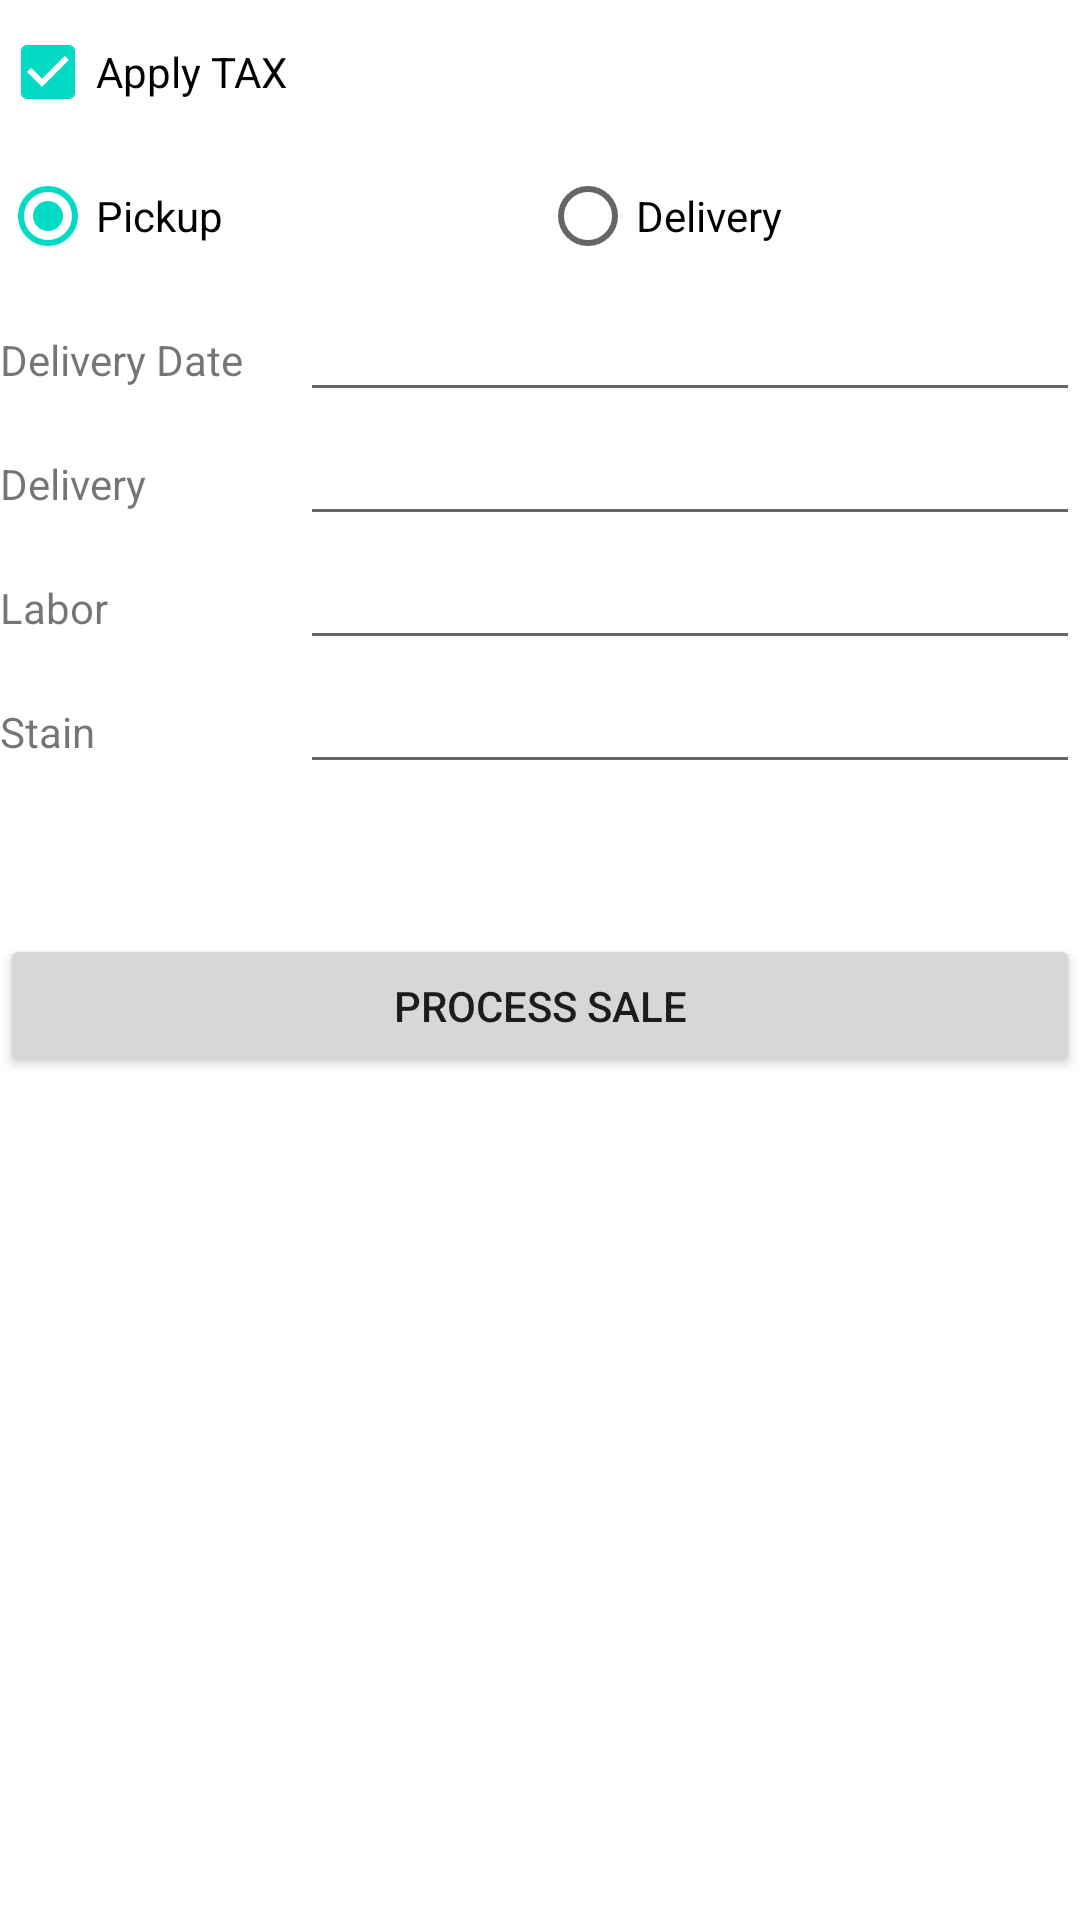

Here is an Android app screen rendered from its layout file. Give the layout XML and the strings, colors and styles it references.
<!-- AndroidManifest.xml: application theme Theme.WinCDSPro -->
<!-- res/layout/fragment_order_newsale_finish.xml -->
<?xml version="1.0" encoding="utf-8"?>
<androidx.constraintlayout.widget.ConstraintLayout xmlns:android="http://schemas.android.com/apk/res/android"
    xmlns:tools="http://schemas.android.com/tools"
    android:id="@+id/fragment_order_newsale_finish"
    android:layout_width="match_parent"
    android:layout_height="match_parent"
    tools:context=".fragment.order.SaleCreateFragment">

    <LinearLayout
        android:layout_width="match_parent"
        android:layout_height="match_parent"
        android:orientation="vertical">

        <CheckBox
            android:id="@+id/order_newsalefinish_checkbox_addtax"
            android:layout_width="match_parent"
            android:layout_height="wrap_content"
            android:checked="true"
            android:text="Apply TAX" />

        <RadioGroup
            android:layout_width="match_parent"
            android:layout_height="wrap_content"
            android:orientation="horizontal">

            <RadioButton
                android:id="@+id/order_newsalefinish_radio_pickup"
                android:layout_width="0dp"
                android:layout_height="wrap_content"
                android:layout_weight="1"
                android:checked="true"
                android:text="Pickup" />

            <RadioButton
                android:id="@+id/order_newsalefinish_radio_dropoff"
                android:layout_width="0dp"
                android:layout_height="wrap_content"
                android:layout_weight="1"
                android:text="Delivery" />
        </RadioGroup>

        <LinearLayout
            android:layout_width="match_parent"
            android:layout_height="wrap_content"
            android:orientation="horizontal">

            <TextView
                android:layout_width="100dp"
                android:layout_height="wrap_content"
                android:text="Delivery Date" />

            <EditText
                android:id="@+id/order_newsalefinish_text_deldate"
                android:layout_width="match_parent"
                android:layout_height="wrap_content" />
        </LinearLayout>

        <LinearLayout
            android:layout_width="match_parent"
            android:layout_height="wrap_content"
            android:orientation="horizontal">

            <TextView
                android:layout_width="100dp"
                android:layout_height="wrap_content"
                android:text="Delivery" />

            <EditText
                android:id="@+id/order_newsalefinish_text_adddel"
                android:layout_width="match_parent"
                android:layout_height="wrap_content"
                android:inputType="numberDecimal" />
        </LinearLayout>

        <LinearLayout
            android:layout_width="match_parent"
            android:layout_height="wrap_content"
            android:orientation="horizontal">

            <TextView
                android:layout_width="100dp"
                android:layout_height="wrap_content"
                android:text="Labor" />

            <EditText
                android:id="@+id/order_newsalefinish_text_addlab"
                android:layout_width="match_parent"
                android:layout_height="wrap_content"
                android:inputType="numberDecimal" />
        </LinearLayout>

        <LinearLayout
            android:layout_width="match_parent"
            android:layout_height="wrap_content"
            android:orientation="horizontal">

            <TextView
                android:layout_width="100dp"
                android:layout_height="wrap_content"
                android:text="Stain" />

            <EditText
                android:id="@+id/order_newsalefinish_text_addstain"
                android:layout_width="match_parent"
                android:layout_height="wrap_content"
                android:inputType="numberDecimal" />
        </LinearLayout>

        <Space
            android:layout_width="match_parent"
            android:layout_height="50dp" />


        <Button
            android:id="@+id/order_newsalefinish_button_process"
            android:layout_width="match_parent"
            android:layout_height="wrap_content"
            android:text="Process Sale" />


    </LinearLayout>

</androidx.constraintlayout.widget.ConstraintLayout>
<!-- resources referenced by this layout -->
<resources>
  <style name="Theme.WinCDSPro" parent="Theme.MaterialComponents.DayNight.DarkActionBar">
          
          <item name="colorPrimary">@color/purple_500</item>
          <item name="colorPrimaryVariant">@color/purple_700</item>
          <item name="colorOnPrimary">@color/white</item>
          
          <item name="colorSecondary">@color/teal_200</item>
          <item name="colorSecondaryVariant">@color/teal_700</item>
          <item name="colorOnSecondary">@color/black</item>
          
          <item name="android:statusBarColor" tools:targetApi="l">?attr/colorPrimaryVariant</item>
          
          <item name="android:actionMenuTextColor">@color/grey</item>
      </style>
  <color name="purple_500">#FF6200EE</color>
  <color name="purple_700">#FF3700B3</color>
  <color name="white">#FFFFFFFF</color>
  <color name="teal_200">#FF03DAC5</color>
  <color name="teal_700">#FF018786</color>
  <color name="black">#FF000000</color>
  <color name="grey">#AAAAAA</color>
</resources>
